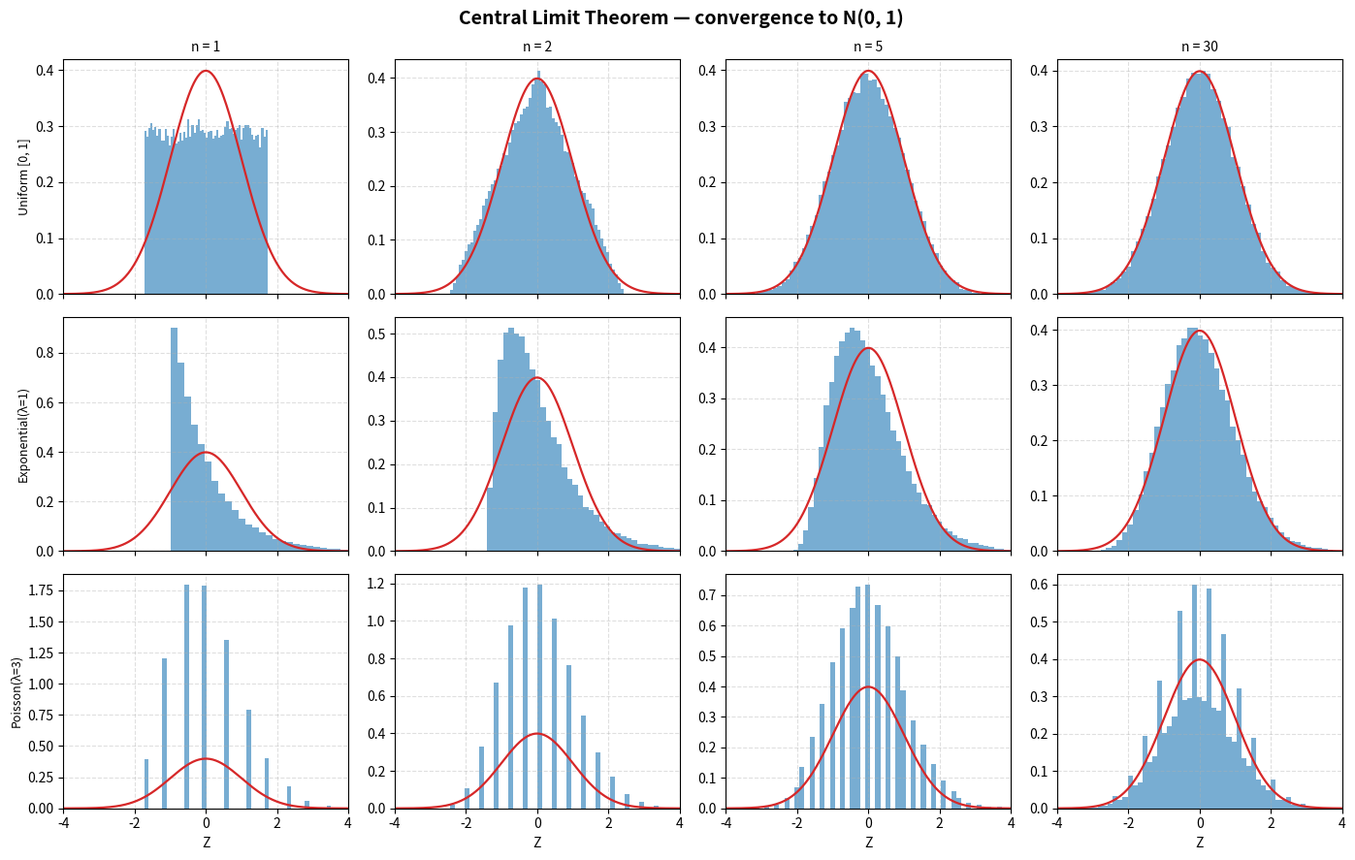

This figure's Python source:
# # Central limit theorem
#
# The **Central Limit Theorem** (CLT) states that the normalised sum of
# independent, identically distributed random variables converges to a standard
# normal distribution as the sample size grows — regardless of the shape of
# the underlying distribution.
#
# This example draws samples from three very different distributions (uniform,
# exponential, and Poisson), forms running averages of increasing size ``n``,
# and shows the histograms of the standardised sums converging to ``N(0, 1)``.
#
# Only NumPy and Matplotlib are needed.

import numpy as np
import matplotlib.pyplot as plt

# ## Setup

rng     = np.random.default_rng(seed=0)
N_draws = 50_000    # number of independent sums per experiment
n_sizes = [1, 2, 5, 30]   # sample sizes to demonstrate

# ## Sampling functions
#
# Each returns an ``(N_draws, n)`` array of i.i.d. samples together with the
# population mean ``μ`` and standard deviation ``σ`` for standardisation.

def sample_uniform(n):
    X = rng.uniform(0, 1, size=(N_draws, n))
    return X, 0.5, np.sqrt(1 / 12)


def sample_exponential(n):
    lam = 1.0
    X = rng.exponential(scale=1 / lam, size=(N_draws, n))
    return X, 1 / lam, 1 / lam


def sample_poisson(n):
    lam = 3.0
    X = rng.poisson(lam=lam, size=(N_draws, n))
    return X, lam, np.sqrt(lam)

# ## Computing standardised sums
#
# For each distribution and each ``n``, compute ``Z = (X̄ - μ) / (σ / √n)``.

distributions = [
    ("Uniform [0, 1]",   sample_uniform),
    ("Exponential(λ=1)", sample_exponential),
    ("Poisson(λ=3)",     sample_poisson),
]

z_normal = np.linspace(-4, 4, 300)
pdf_normal = np.exp(-0.5 * z_normal**2) / np.sqrt(2 * np.pi)

# ## Plotting
#
# Grid: rows = distributions, columns = sample sizes n.

fig, axes = plt.subplots(len(distributions), len(n_sizes),
                         figsize=(14, 9), sharex=True, sharey=False)
fig.suptitle("Central Limit Theorem — convergence to N(0, 1)", fontsize=14, fontweight="bold")
for row, (dist_name, sampler) in enumerate(distributions):
    for col, n in enumerate(n_sizes):
        ax = axes[row, col]
        X, mu, sigma = sampler(n)
        Z = (X.mean(axis=1) - mu) / (sigma / np.sqrt(n))
        ax.hist(Z, bins=60, density=True, color="tab:blue", alpha=0.6, edgecolor="none")
        ax.plot(z_normal, pdf_normal, color="tab:red", linewidth=1.6)
        ax.set_xlim(-4, 4)
        ax.grid(True, linestyle="--", alpha=0.4)
        if row == 0:
            ax.set_title(f"n = {n}", fontsize=10)
        if col == 0:
            ax.set_ylabel(dist_name, fontsize=9)
        if row == len(distributions) - 1:
            ax.set_xlabel("Z")
plt.tight_layout()
plt.show()

# ## Normality check (n = 30)
#
# Verify that the standardised sums are close to N(0, 1) by checking that
# the sample mean and standard deviation match the theoretical values.

print("Standardised sum statistics at n=30 (expect mean≈0, std≈1):")
for dist_name, sampler in distributions:
    X, mu, sigma = sampler(30)
    Z = (X.mean(axis=1) - mu) / (sigma / np.sqrt(30))
    print(f"  {dist_name:<25}  mean = {Z.mean():+.4f}  std = {Z.std():.4f}")
